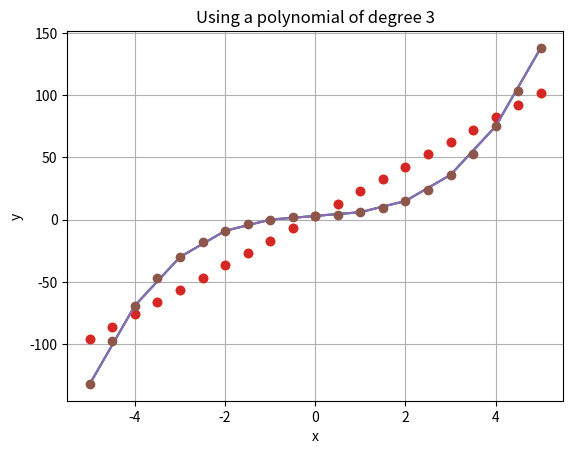

Python code for this plot:
import matplotlib.pyplot as plt
import numpy as np
import math


def choleski(a):
    n = len(a)
    for k in range(n):
        try:
            a[k, k] = math.sqrt(a[k, k] - np.dot(a[k, 0:k], a[k, 0:k]))
        except ValueError:
            raise Exception('Matrix is not positive definite')
        for i in range(k+1, n):
            a[i, k] = (a[i, k] - np.dot(a[i, 0:k], a[k, 0:k]))/a[k, k]
    for k in range(1, n):
        a[0:k, k] = 0.0
    return a


def choleski_sol(mx, b):
    n = len(b)
    for k in range(n):
        b[k] = (b[k] - np.dot(mx[k, 0:k], b[0:k])) / mx[k, k]

    for k in range(n-1, -1, -1):
        b[k] = (b[k] - np.dot(mx[k + 1:n, k], b[k + 1:n])) / mx[k, k]
    return b


def poly_fit(vx, vy, poly_d):
    a = np.zeros((poly_d + 1, poly_d + 1))
    b = np.zeros(poly_d + 1)
    s = np.zeros(2 * poly_d + 1)

    for i in range(len(vx)):
        temp = vy[i]
        for j in range(poly_d + 1):
            b[j] += temp
            temp *= vx[i]
        temp = 1.0
        for j in range(2 * poly_d + 1):
            s[j] += temp
            temp *= vx[i]
    for i in range(poly_d + 1):
        for j in range(poly_d + 1):
            a[i, j] = s[i+j]
    return choleski_sol(choleski(a), b)


def get_point(x, coeffs):
    m, y = len(coeffs), 0
    for i in range(m):
        y += coeffs[i] * np.power(x, i)
    return y


def plot_poly(vx, vy, coeffs, x_lab='x', y_lab='y'):
    m = len(coeffs)
    x1, x2 = min(vx), max(vx)
    dx = (x2 - x1) / 20.0

    x, y = np.arange(x1, x2 + dx / 10.0, dx), 0
    for i in range(m):
        y += coeffs[i] * np.power(x, i)

    plt.plot(vx, vy, '-', x, y, 'o')
    plt.title(f'Using a polynomial of degree {m - 1}')
    plt.xlabel(x_lab)
    plt.ylabel(y_lab)
    plt.grid(True)
    plt.show()


c = 5
xData = np.array([i for i in range(-c, c + 1)], dtype='float')
yData = np.array([i**3 + 2 * i + 3 for i in range(-c, c + 1)], dtype='float')

# Degree 1
coefficients = poly_fit(xData, yData, 1)
plot_poly(xData, yData, coefficients)

# Degree 2
coefficients = poly_fit(xData, yData, 2)
plot_poly(xData, yData, coefficients)

coefficients = poly_fit(xData, yData, 3)
print(coefficients)
plot_poly(xData, yData, coefficients)
